16-way image classification set "dataset" from GitHub (Tanmxy88/Rare-plant-species-Identification); label vocabulary: Shotomuli plant, agnishikha plant, anantamul plant, apang plant, ayapan plant, bamonhati plant, basok plant, betal plant, chapalish plant, gainura plant, kalochitra plant, kalodhutura plant, kalomegh plant, punarnava plant, ramtulsi plant, sarpaghandha plant.

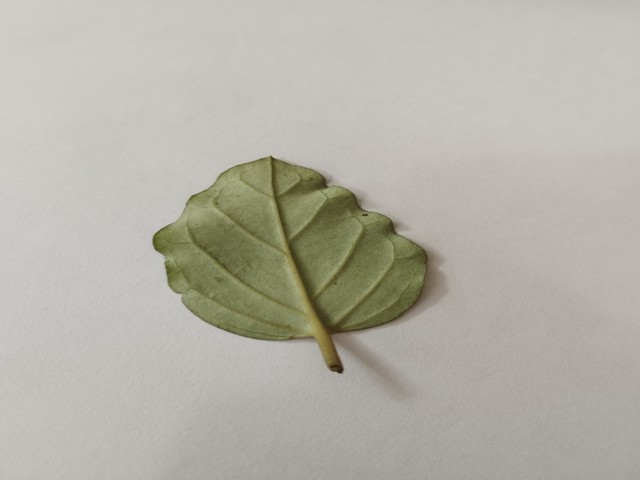
Label: punarnava plant

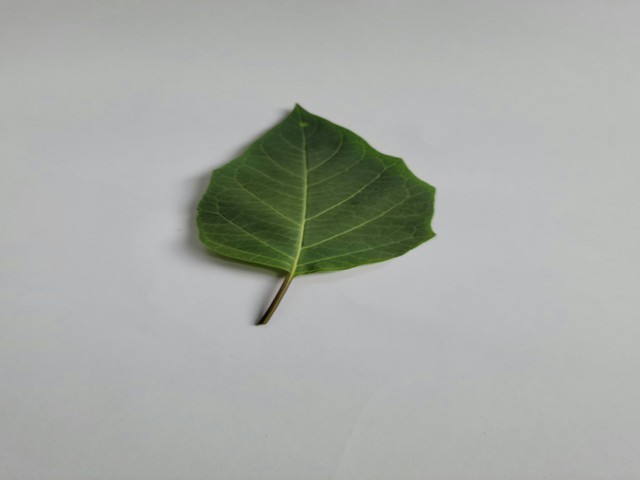
Label: kalodhutura plant

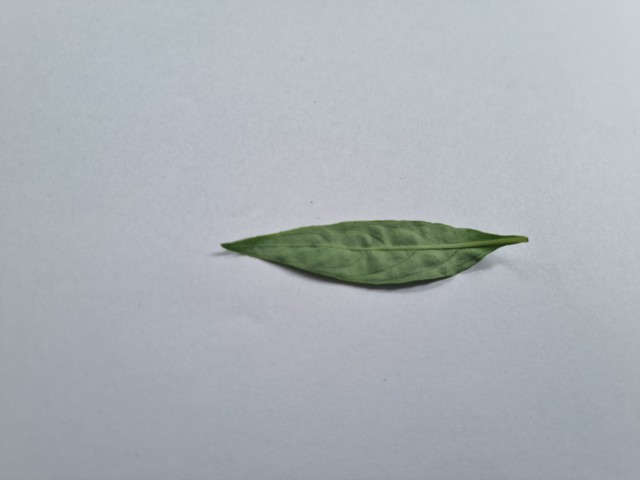
Label: kalomegh plant

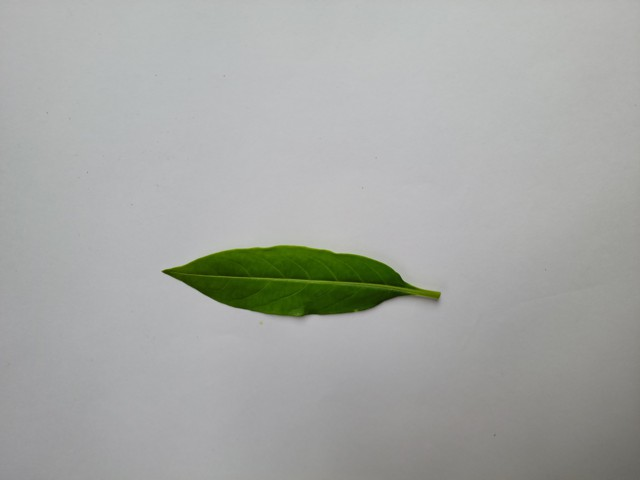
Label: sarpaghandha plant

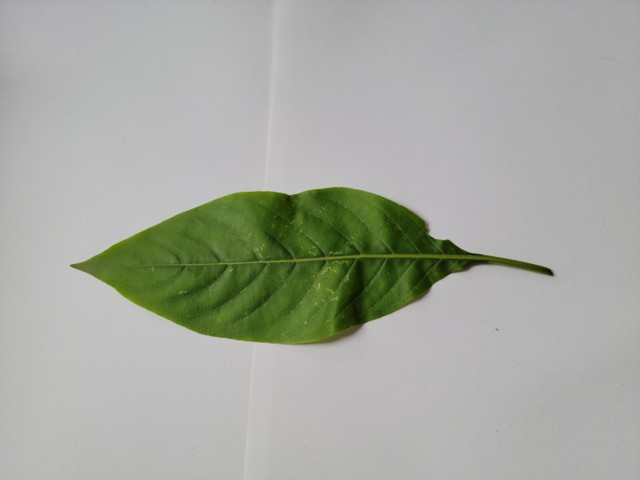
Label: basok plant

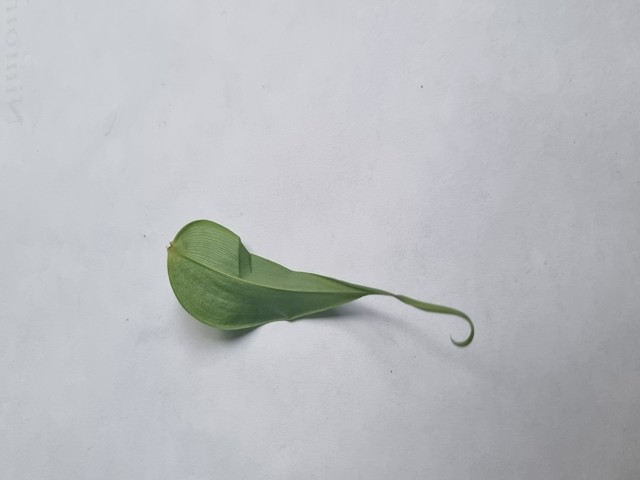
Label: agnishikha plant
